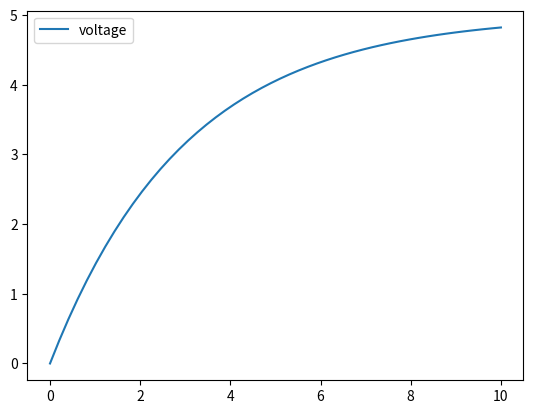

The script that saved this image:
from numpy import *
from matplotlib.pyplot import *
t=linspace(0,10,50)

v0=5
vt=v0*(1-(exp(-t/3)))
print(vt)
plot(t,vt,label='voltage')
legend()
show()
